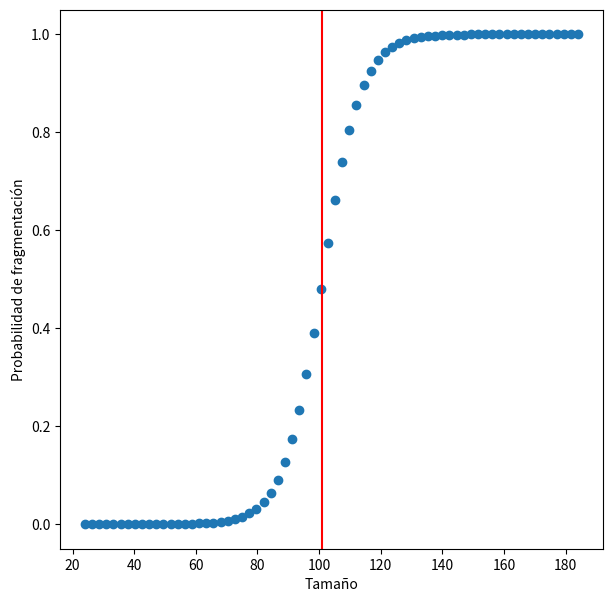

Recreate this plot in Python.
# -*- coding: utf-8 -* # para incluir acentos
import numpy as np
from random import randint
 
k = 1000
n = 100000
orig = np.random.normal(size = k)
cumulos = orig - min(orig)
cumulos += 1 # ahora el menor vale uno
cumulos = cumulos / sum(cumulos) # ahora suman a uno
cumulos *= n # ahora suman a n, pero son valores decimales
cumulos = np.round(cumulos).astype(int) # ahora son enteros
diferencia = n - sum(cumulos) # por cuanto le hemos fallado
cambio = 1 if diferencia > 0 else -1
while diferencia != 0:
    p = randint(0, k - 1)
    if cambio > 0 or (cambio < 0 and cumulos[p] > 0): # sin vaciar
        cumulos[p] += cambio
        diferencia -= cambio
assert sum(cumulos) == n
 
c = np.median(cumulos) # tamaño crítico de cúmulos
d = np.std(cumulos) / 4 # factor arbitrario para suavizar la curva
 
from math import exp
def sigmoid(x, c, d):
    return 1 / (1 + exp((c - x) / d))
 
vs = np.vectorize(sigmoid)
x = np.linspace(min(cumulos), max(cumulos), 70)
y = vs(x, c, d)
import matplotlib.pyplot as plt
 
plt.figure(figsize=(7, 7), dpi=300)
plt.scatter(x, y)
plt.axvline(x = c, color = 'red')
plt.xlabel('Tamaño')
plt.ylabel('Probabilidad de fragmentación')
plt.savefig('p8p_sigmoid.png', bbox_inches='tight') 
plt.close()
